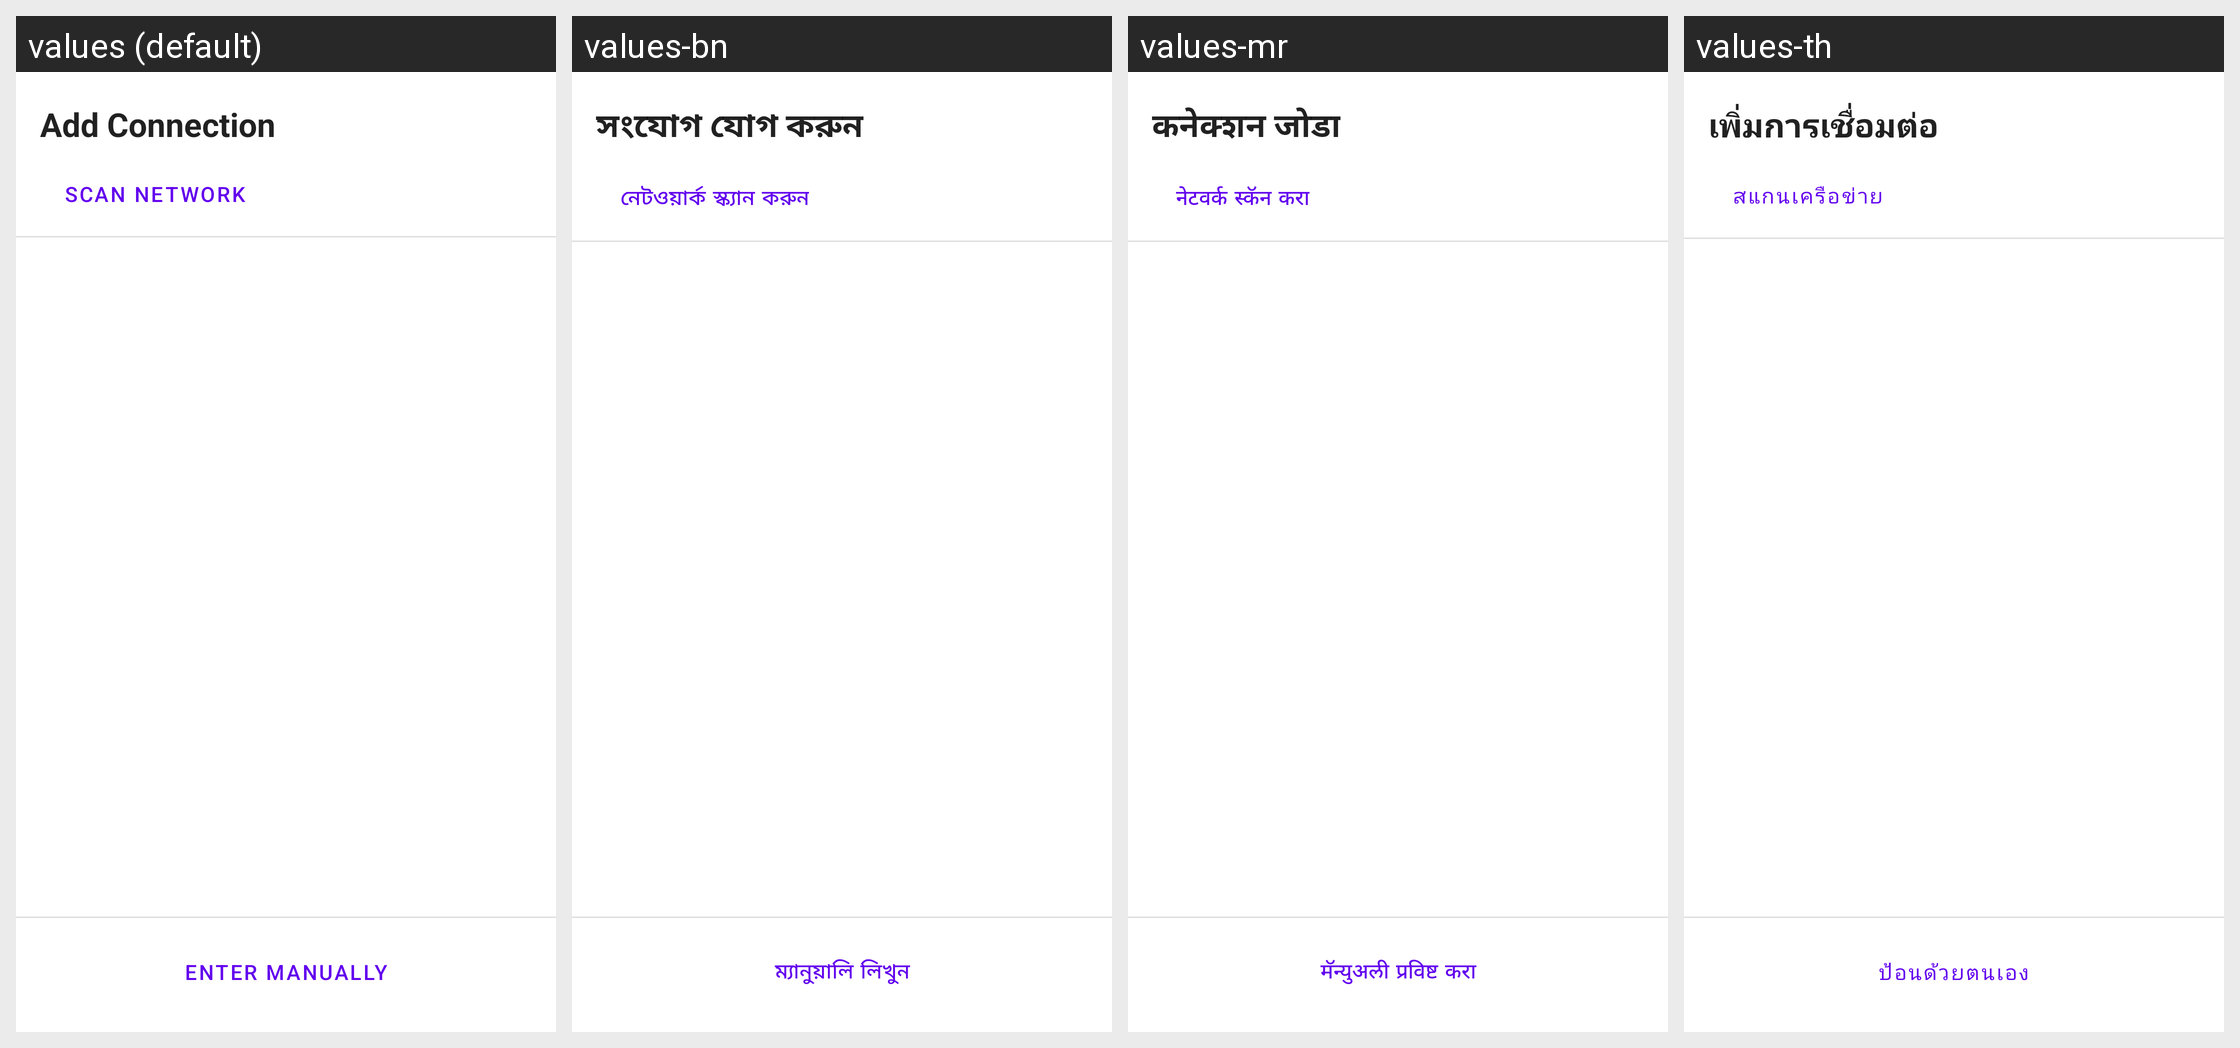

Translations of the strings shown on this Android screen, per locale in the grid:
Android screen res/layout/discovery_bottom_sheet.xml rendered under 4 locales, left to right: values (default), values-bn, values-mr, values-th. Device: Nexus 5 (rendered at 1080×1920; each locale shown at half size, 540×960, under a caption strip naming it); theme Theme.MaterialComponents.DayNight.NoActionBar.
Other locales in the repository, not shown: values-af, values-ar, values-bg, values-ca, values-cs, values-cy, values-da, values-de, values-el, values-es, values-et, values-fa, values-fi, values-fil, values-fr, values-gu, values-hi, values-hr, values-hu, values-in, values-is, values-it, values-iw, values-ja, values-kn, values-ko, values-ml, values-ms, values-nb, values-ne, values-nl, values-pl, values-pt, values-pt-rBR, values-ro, values-ru, values-sk, values-sr, values-sv, values-sw, values-ta, values-te, values-tr, values-uk, values-ur, values-vi, values-zh-rCN, values-zh-rTW, values-zu.
Strings drawn on this screen, with the default value and each locale's value (text and hints the layout hard-codes, and strings that could not be matched under every locale, appear in the picture but are not listed):

discovery_title
  values: Add Connection
  values-bn: সংযোগ যোগ করুন
  values-mr: कनेक्शन जोडा
  values-th: เพิ่มการเชื่อมต่อ

discovery_scan_network
  values: Scan network
  values-bn: নেটওয়ার্ক স্ক্যান করুন
  values-mr: नेटवर्क स्कॅन करा
  values-th: สแกนเครือข่าย

discovery_enter_manually
  values: Enter manually
  values-bn: ম্যানুয়ালি লিখুন
  values-mr: मॅन्युअली प्रविष्ट करा
  values-th: ป้อนด้วยตนเอง
